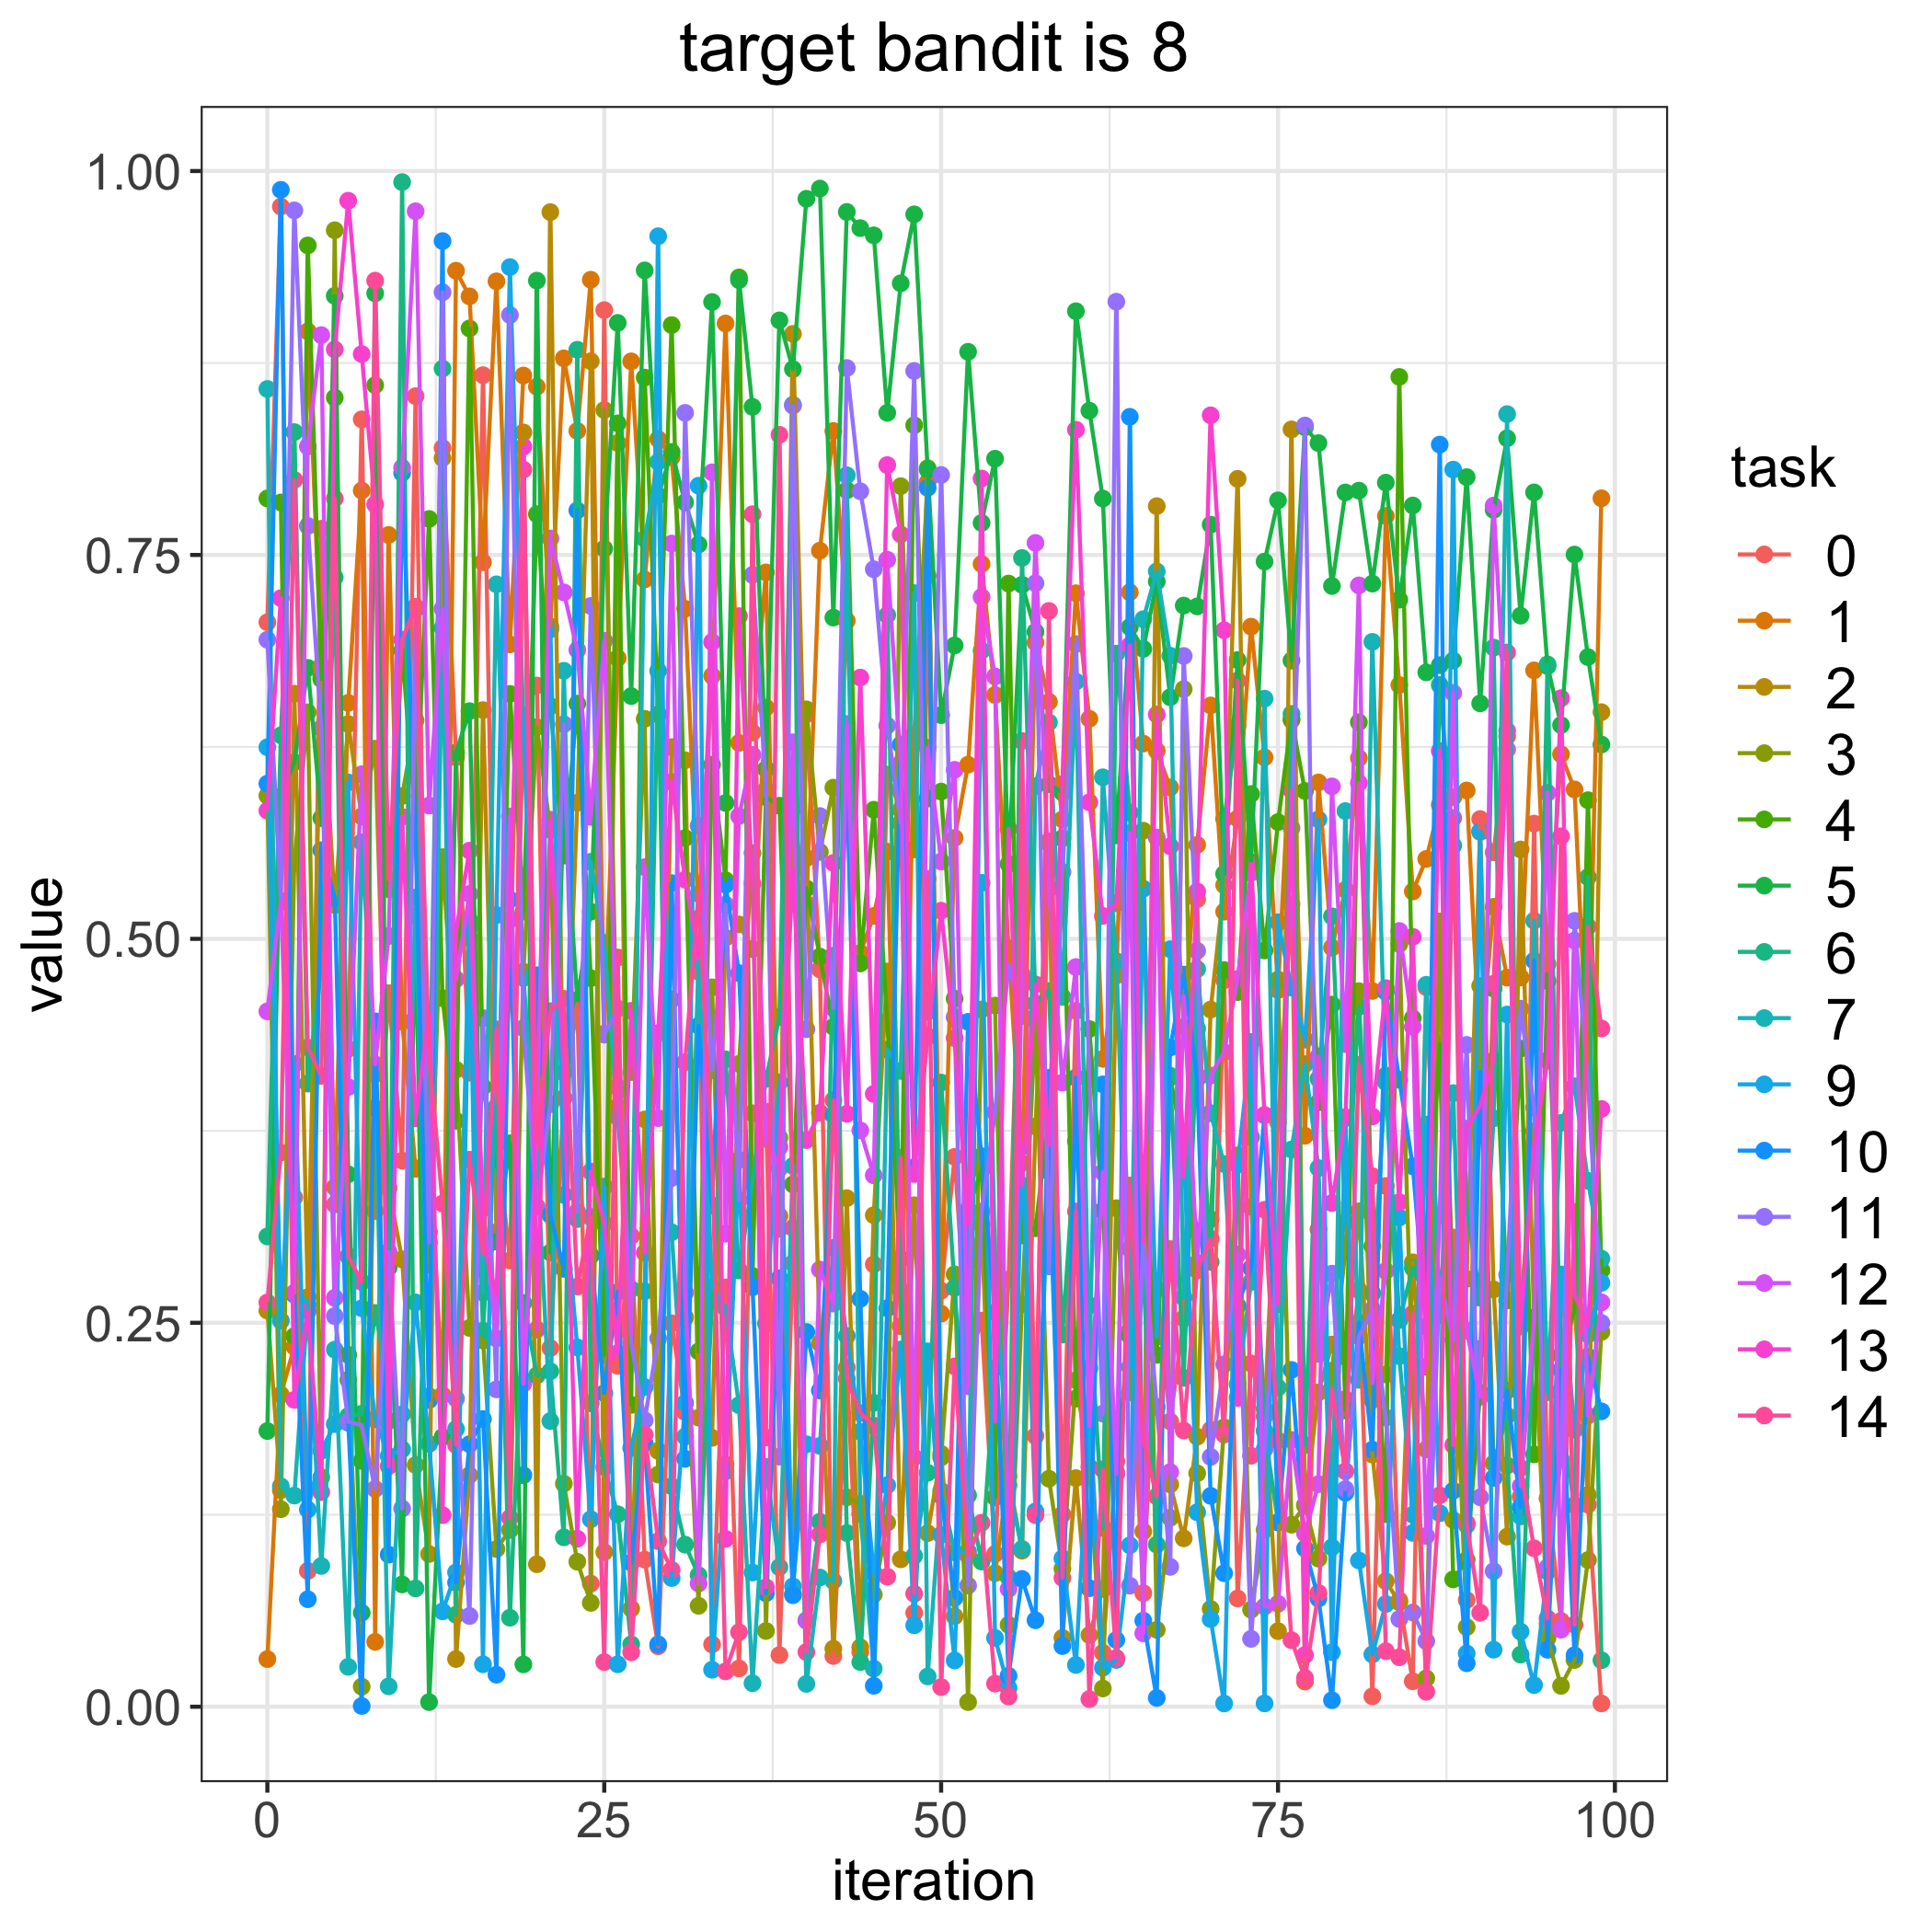

The table this chart was drawn from, first rows:
, 0, 1, 2, 3, 4, 5, 6, 7, 9, 10, 11, 12, 13, 14
0, 0.7062, 0.03102, 0.258, 0.5932, 0.7868, 0.1795, 0.3062, 0.8581, 0.6248, 0.6011, 0.6948, 0.4528, 0.5835, 0.2632
1, 0.9769, 0.2031, 0.141, 0.1286, 0.7842, 0.5925, 0.6325, 0.1435, 0.2514, 0.9878, 0.524, 0.5248, 0.7218, 0.3609
2, 0.3315, 0.2345, 0.6596, 0.549, 0.2413, 0.6151, 0.83, 0.1375, 0.4185, 0.2684, 0.9744, 0.2695, 0.1998, 0.7989
3, 0.08843, 0.8956, 0.2667, 0.6475, 0.9516, 0.6765, 0.4058, 0.2617, 0.1284, 0.07, 0.7689, 0.8206, 0.2575, 0.4293
4, 0.767, 0.6778, 0.6713, 0.1494, 0.6691, 0.5786, 0.4804, 0.09166, 0.1666, 0.5577, 0.6372, 0.8931, 0.1398, 0.4108
5, 0.327, 0.3383, 0.522, 0.9614, 0.8524, 0.9187, 0.7355, 0.2325, 0.184, 0.5266, 0.2544, 0.2663, 0.8838, 0.7868
6, 0.4283, 0.6537, 0.6399, 0.2129, 0.2291, 0.3467, 0.1893, 0.02597, 0.6019, 0.1849, 0.1856, 0.4034, 0.9806, 0.2934
7, 0.8383, 0.7919, 0.5798, 0.01308, 0.1601, 0.06117, 0.1907, 0.5629, 0.2595, 0.0004826, 0.1834, 0.6072, 0.8808, 0.2766
8, 0.3228, 0.04224, 0.6239, 0.3896, 0.8605, 0.9204, 0.2564, 0.4119, 0.1872, 0.4463, 0.1418, 0.4183, 0.7829, 0.9286
9, 0.4647, 0.763, 0.3377, 0.1861, 0.5324, 0.2859, 0.2126, 0.01325, 0.1632, 0.09901, 0.2962, 0.5018, 0.1566, 0.5387
10, 0.3556, 0.4461, 0.2913, 0.593, 0.6878, 0.07964, 0.9928, 0.1904, 0.1676, 0.8034, 0.129, 0.8068, 0.5794, 0.6949
11, 0.8534, 0.3502, 0.1574, 0.6423, 0.5758, 0.5147, 0.07704, 0.5269, 0.2632, 0.5639, 0.7146, 0.9738, 0.3831, 0.7162
12, 0.3092, 0.3705, 0.09941, 0.2879, 0.7734, 0.003011, 0.3705, 0.2022, 0.1711, 0.1997, 0.3023, 0.5868, 0.4512, 0.4239
13, 0.8197, 0.2029, 0.8131, 0.5532, 0.4614, 0.1756, 0.8713, 0.7025, 0.0621, 0.9544, 0.921, 0.715, 0.1247, 0.3277
14, 0.6182, 0.9351, 0.03106, 0.4148, 0.3815, 0.6213, 0.05987, 0.1809, 0.08747, 0.08086, 0.2007, 0.4738, 0.5049, 0.1704
15, 0.4129, 0.9184, 0.1507, 0.2467, 0.8975, 0.6483, 0.5004, 0.512, 0.5077, 0.171, 0.05908, 0.5292, 0.5575, 0.3562
16, 0.8671, 0.7452, 0.649, 0.2385, 0.4036, 0.285, 0.2448, 0.2696, 0.02764, 0.1873, 0.4484, 0.3246, 0.3032, 0.2951
17, 0.3729, 0.9282, 0.309, 0.1027, 0.352, 0.3029, 0.3907, 0.7309, 0.5155, 0.02086, 0.2067, 0.2398, 0.2674, 0.4411
18, 0.2906, 0.6918, 0.4717, 0.1151, 0.6595, 0.3669, 0.05795, 0.48, 0.9374, 0.5256, 0.9062, 0.5797, 0.5125, 0.123
19, 0.6454, 0.8668, 0.8298, 0.4786, 0.5178, 0.02756, 0.2629, 0.4745, 0.6384, 0.1507, 0.4419, 0.2104, 0.8205, 0.8056
20, 0.665, 0.8595, 0.09278, 0.6379, 0.7766, 0.9286, 0.2158, 0.3573, 0.3895, 0.4763, 0.3256, 0.3719, 0.2456, 0.3684
21, 0.2336, 0.7034, 0.9733, 0.571, 0.6515, 0.2957, 0.2184, 0.186, 0.7015, 0.3201, 0.3924, 0.7607, 0.5776, 0.4529
22, 0.3964, 0.878, 0.3583, 0.1453, 0.5542, 0.5916, 0.1103, 0.6746, 0.3333, 0.2851, 0.6398, 0.7256, 0.4129, 0.461
23, 0.4578, 0.8308, 0.5886, 0.0944, 0.6532, 0.4602, 0.8836, 0.3175, 0.234, 0.779, 0.3223, 0.6881, 0.1094, 0.2736
24, 0.08016, 0.9292, 0.8761, 0.06761, 0.4744, 0.5177, 0.1976, 0.5502, 0.1221, 0.2938, 0.7168, 0.5794, 0.3485, 0.3188
25, 0.9094, 0.4382, 0.1007, 0.8444, 0.2291, 0.7541, 0.156, 0.4971, 0.3387, 0.2042, 0.4376, 0.6941, 0.3146, 0.02908
26, 0.2219, 0.6829, 0.8229, 0.3906, 0.8357, 0.9011, 0.1253, 0.384, 0.02764, 0.2701, 0.4547, 0.4033, 0.2303, 0.4879
27, 0.3066, 0.8761, 0.06388, 0.4133, 0.1966, 0.6581, 0.04063, 0.272, 0.1685, 0.09383, 0.237, 0.2423, 0.4531, 0.03544
28, 0.0958, 0.734, 0.3824, 0.6433, 0.8655, 0.9353, 0.2705, 0.7605, 0.2082, 0.1715, 0.1865, 0.5467, 0.2956, 0.1771
29, 0.03936, 0.8255, 0.1666, 0.1512, 0.6461, 0.7886, 0.6745, 0.8106, 0.9575, 0.04068, 0.2398, 0.3833, 0.4387, 0.1078
30, 0.2497, 0.8136, 0.6249, 0.4606, 0.8997, 0.8171, 0.1436, 0.3089, 0.08378, 0.5363, 0.3443, 0.7574, 0.6022, 0.08913
31, 0.1919, 0.715, 0.6163, 0.2535, 0.5657, 0.7843, 0.1055, 0.1759, 0.1978, 0.1614, 0.8425, 0.2697, 0.5386, 0.4197
32, 0.4786, 0.5134, 0.1883, 0.06573, 0.2314, 0.7568, 0.08561, 0.4859, 0.7951, 0.4434, 0.5736, 0.08024, 0.4897, 0.5294
33, 0.04059, 0.6713, 0.1751, 0.4684, 0.6134, 0.9147, 0.264, 0.273, 0.02408, 0.3264, 0.4144, 0.8038, 0.6933, 0.3575
34, 0.273, 0.9007, 0.5007, 0.1577, 0.5382, 0.5885, 0.4215, 0.2597, 0.1532, 0.5353, 0.5223, 0.308, 0.1093, 0.02301
35, 0.02494, 0.6276, 0.5094, 0.4186, 0.9307, 0.9289, 0.2841, 0.1963, 0.3561, 0.4777, 0.3297, 0.58, 0.7102, 0.04851
36, 0.3864, 0.6343, 0.4933, 0.5559, 0.2805, 0.8464, 0.3416, 0.01532, 0.0874, 0.2732, 0.737, 0.6197, 0.5359, 0.7765
37, 0.3875, 0.7386, 0.6506, 0.04932, 0.5923, 0.6105, 0.4088, 0.1562, 0.2494, 0.07389, 0.5971, 0.3697, 0.07778, 0.1752
38, 0.03362, 0.3195, 0.3112, 0.3705, 0.5867, 0.9028, 0.4492, 0.09086, 0.4065, 0.279, 0.1628, 0.3506, 0.3645, 0.8282
39, 0.2889, 0.5848, 0.8939, 0.07333, 0.3401, 0.871, 0.8478, 0.3522, 0.07837, 0.07261, 0.8472, 0.628, 0.5447, 0.3118
40, 0.6462, 0.5229, 0.5526, 0.6495, 0.5329, 0.9819, 0.05627, 0.01487, 0.1709, 0.244, 0.4412, 0.05605, 0.369, 0.03559
41, 0.4801, 0.7528, 0.2367, 0.5567, 0.4885, 0.9886, 0.1205, 0.08416, 0.1698, 0.2059, 0.58, 0.2847, 0.3868, 0.1122
42, 0.03302, 0.8307, 0.03778, 0.5985, 0.4427, 0.7092, 0.4891, 0.08195, 0.2989, 0.3851, 0.4549, 0.2625, 0.5494, 0.395
43, 0.2208, 0.7071, 0.3311, 0.1364, 0.7921, 0.9733, 0.1131, 0.8019, 0.2414, 0.6035, 0.8717, 0.6399, 0.3861, 0.2135
44, 0.0356, 0.4909, 0.03871, 0.1321, 0.484, 0.9628, 0.02906, 0.1255, 0.1791, 0.2656, 0.7915, 0.3753, 0.6702, 0.1912
45, 0.288, 0.515, 0.3201, 0.07308, 0.5841, 0.9581, 0.1979, 0.0248, 0.08733, 0.01363, 0.7407, 0.346, 0.399, 0.1831
46, 0.607, 0.5568, 0.4787, 0.1198, 0.4462, 0.8425, 0.7108, 0.4279, 0.1442, 0.2595, 0.6389, 0.7469, 0.8085, 0.08471
47, 0.584, 0.2478, 0.09598, 0.7948, 0.2915, 0.9269, 0.2709, 0.414, 0.2326, 0.6265, 0.5754, 0.6143, 0.7634, 0.3575
48, 0.06108, 0.6331, 0.3265, 0.5583, 0.8344, 0.9718, 0.09827, 0.7252, 0.05301, 0.3513, 0.8698, 0.1624, 0.3469, 0.07359
49, 0.7365, 0.7974, 0.113, 0.8065, 0.5914, 0.8055, 0.1523, 0.01972, 0.2314, 0.7937, 0.4525, 0.6244, 0.4364, 0.5391
50, 0.2709, 0.256, 0.1647, 0.1623, 0.5959, 0.6457, 0.4064, 0.1406, 0.1119, 0.1374, 0.8021, 0.5503, 0.5183, 0.01282
51, 0.358, 0.5657, 0.05886, 0.2816, 0.461, 0.6911, 0.2727, 0.1005, 0.03011, 0.07096, 0.4491, 0.6101, 0.4354, 0.2216
52, 0.2237, 0.6134, 0.2893, 0.002986, 0.3235, 0.8823, 0.1377, 0.101, 0.2958, 0.446, 0.0789, 0.2087, 0.3142, 0.09837
53, 0.2514, 0.7441, 0.3138, 0.4541, 0.3496, 0.7708, 0.09454, 0.6877, 0.5365, 0.3584, 0.3224, 0.7226, 0.7998, 0.1198
54, 0.09944, 0.6589, 0.08696, 0.4566, 0.1364, 0.8127, 0.2206, 0.29, 0.04478, 0.2568, 0.3871, 0.6709, 0.1857, 0.01504
55, 0.2782, 0.4939, 0.1501, 0.05333, 0.7314, 0.5487, 0.08416, 0.1443, 0.01222, 0.02014, 0.4832, 0.07669, 0.5717, 0.006623
56, 0.5501, 0.354, 0.1016, 0.2621, 0.3069, 0.7306, 0.748, 0.1028, 0.3646, 0.08321, 0.4498, 0.4768, 0.3395, 0.6288
57, 0.1763, 0.693, 0.3779, 0.4466, 0.3116, 0.6999, 0.458, 0.5995, 0.1272, 0.05629, 0.7316, 0.7578, 0.4704, 0.1247
58, 0.5636, 0.6544, 0.5623, 0.1485, 0.3839, 0.6008, 0.4661, 0.641, 0.3487, 0.4095, 0.2867, 0.5329, 0.3655, 0.7135
59, 0.1252, 0.5778, 0.04482, 0.08985, 0.5655, 0.5953, 0.2423, 0.4622, 0.09656, 0.03947, 0.5435, 0.4064, 0.6008, 0.08391
... 40 more rows
